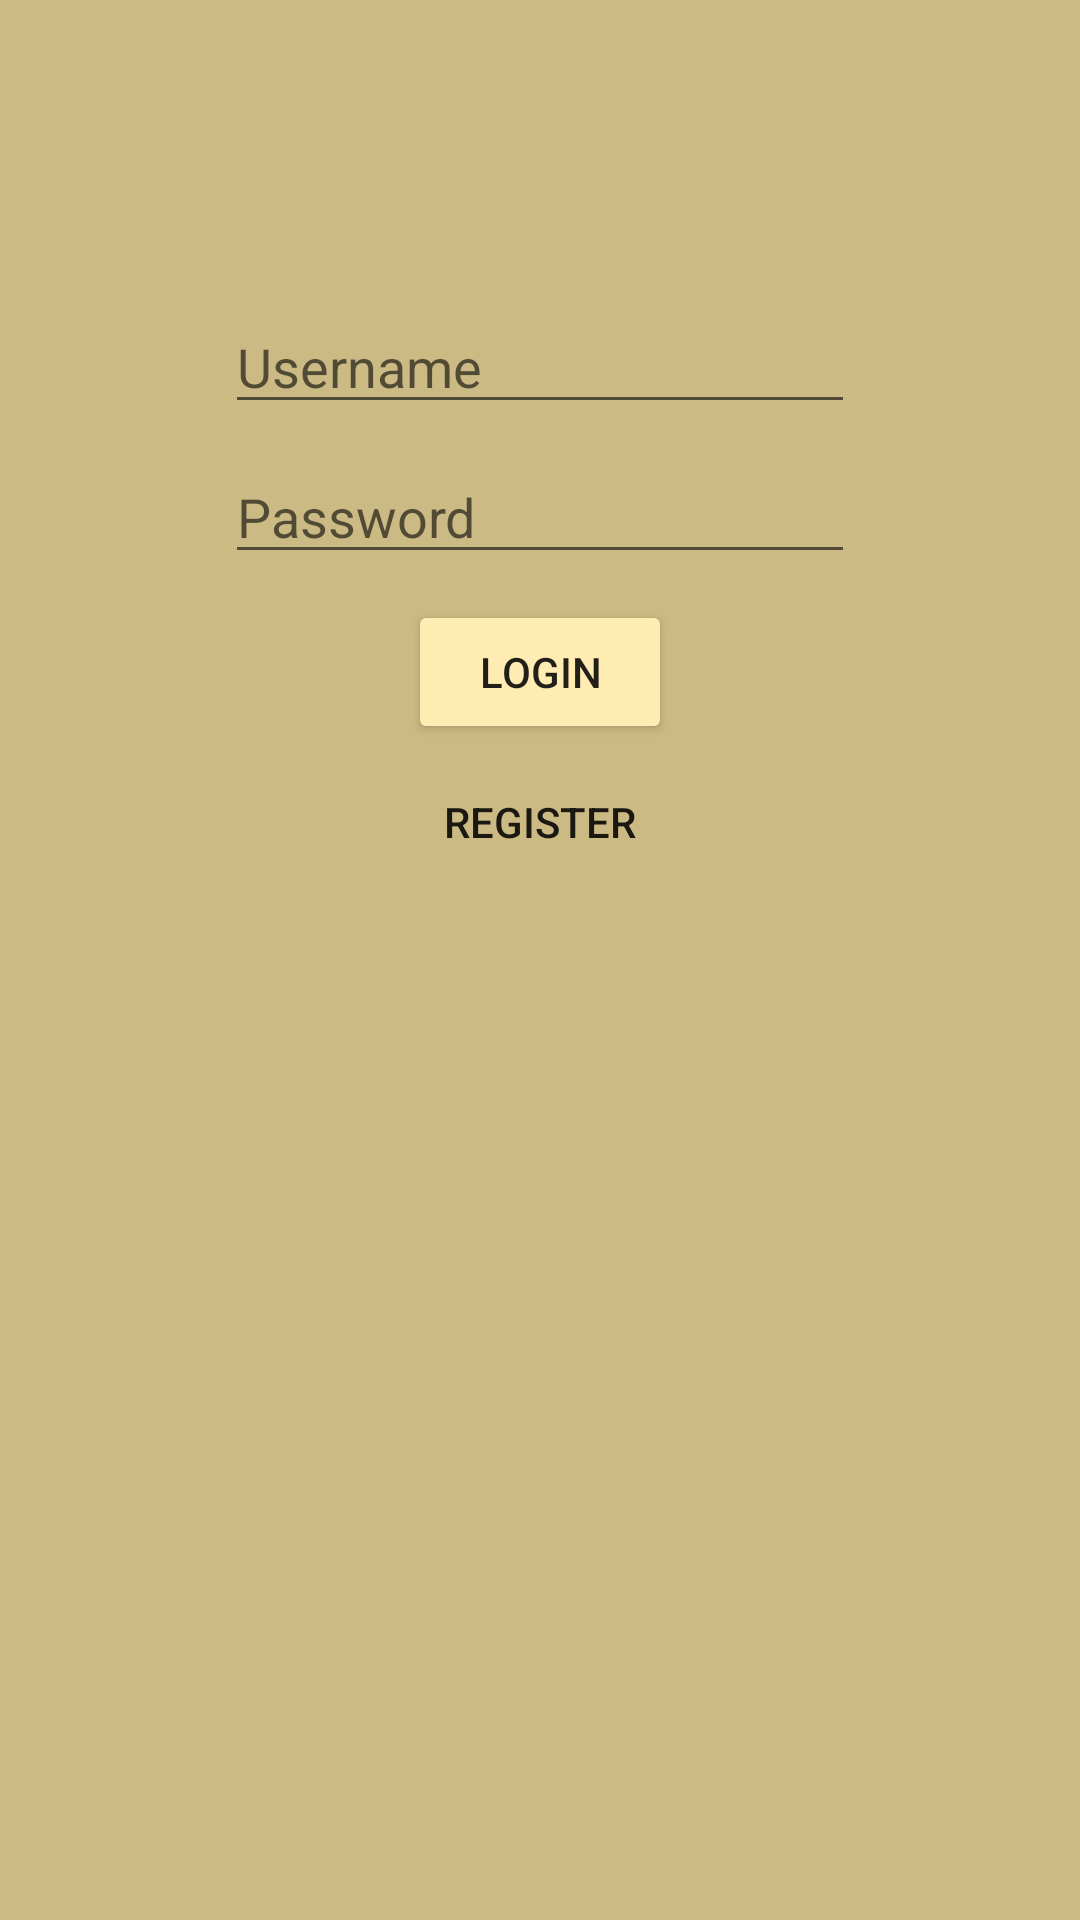

Android layout source for this screen:
<!-- AndroidManifest.xml: application theme AppTheme -->
<!-- res/layout/activity_login_page.xml -->
<?xml version="1.0" encoding="utf-8"?>
<RelativeLayout xmlns:android="http://schemas.android.com/apk/res/android"
    xmlns:app="http://schemas.android.com/apk/res-auto"
    android:layout_width="match_parent" android:layout_height="match_parent"
    android:background="@color/colorPrimary">

    <ImageView
        android:id="@+id/imageView_logo"
        android:layout_width="wrap_content"
        android:layout_height="wrap_content"

        android:layout_centerHorizontal="true"
        android:layout_marginTop="50dp"
        android:contentDescription="@string/logo"
        app:srcCompat="@mipmap/ic_launcher" />

    <EditText
        android:id="@+id/editText_username"
        android:layout_width="wrap_content"
        android:layout_height="wrap_content"
        android:layout_marginTop="100dp"
        android:layout_centerHorizontal="true"
        android:ems="10"
        android:hint="@string/Username"
        android:inputType="textEmailAddress" />

    <EditText
        android:id="@+id/editText_userPassword"
        android:layout_width="wrap_content"
        android:layout_height="wrap_content"
        android:layout_centerHorizontal="true"
        android:ems="10"
        android:layout_marginTop="150dp"
        android:hint="@string/Password"
        android:inputType="textPassword"
        android:textEditSuggestionItemLayout="@string/Password" />

    <Button
        android:id="@+id/button_Login"
        android:layout_width="wrap_content"
        android:layout_height="wrap_content"
        android:layout_centerHorizontal="true"
        android:text="@string/LoginPage"
        android:onClick="goToFrontpage"
        android:layout_marginTop="200dp"/>

    <Button
        android:id="@+id/registerBtn"
        style="@style/Widget.AppCompat.Button.Borderless"
        android:layout_width="wrap_content"
        android:layout_height="wrap_content"
        android:layout_centerHorizontal="true"
        android:layout_marginTop="250dp"
        android:onClick="goToRegisterPage"
        android:text="Register" />


</RelativeLayout>
<!-- resources referenced by this layout -->
<resources>
  <color name="colorPrimary">#cbba83</color>
  <string name="LoginPage">Login</string>
  <string name="Password">Password</string>
  <string name="Username">Username</string>
  <string name="logo">Logo</string>
  <style name="AppTheme" parent="Theme.AppCompat.Light.DarkActionBar">
          
          <item name="colorPrimary">@color/colorPrimary</item>
          <item name="colorPrimaryDark">@color/colorPrimaryDark</item>
          <item name="colorAccent">@color/colorAccent</item>
          <item name="colorButtonNormal">@color/colorPrimaryDark</item>
      </style>
  <color name="colorPrimaryDark">#ffecb3</color>
  <color name="colorAccent">#ffffe5</color>
</resources>
